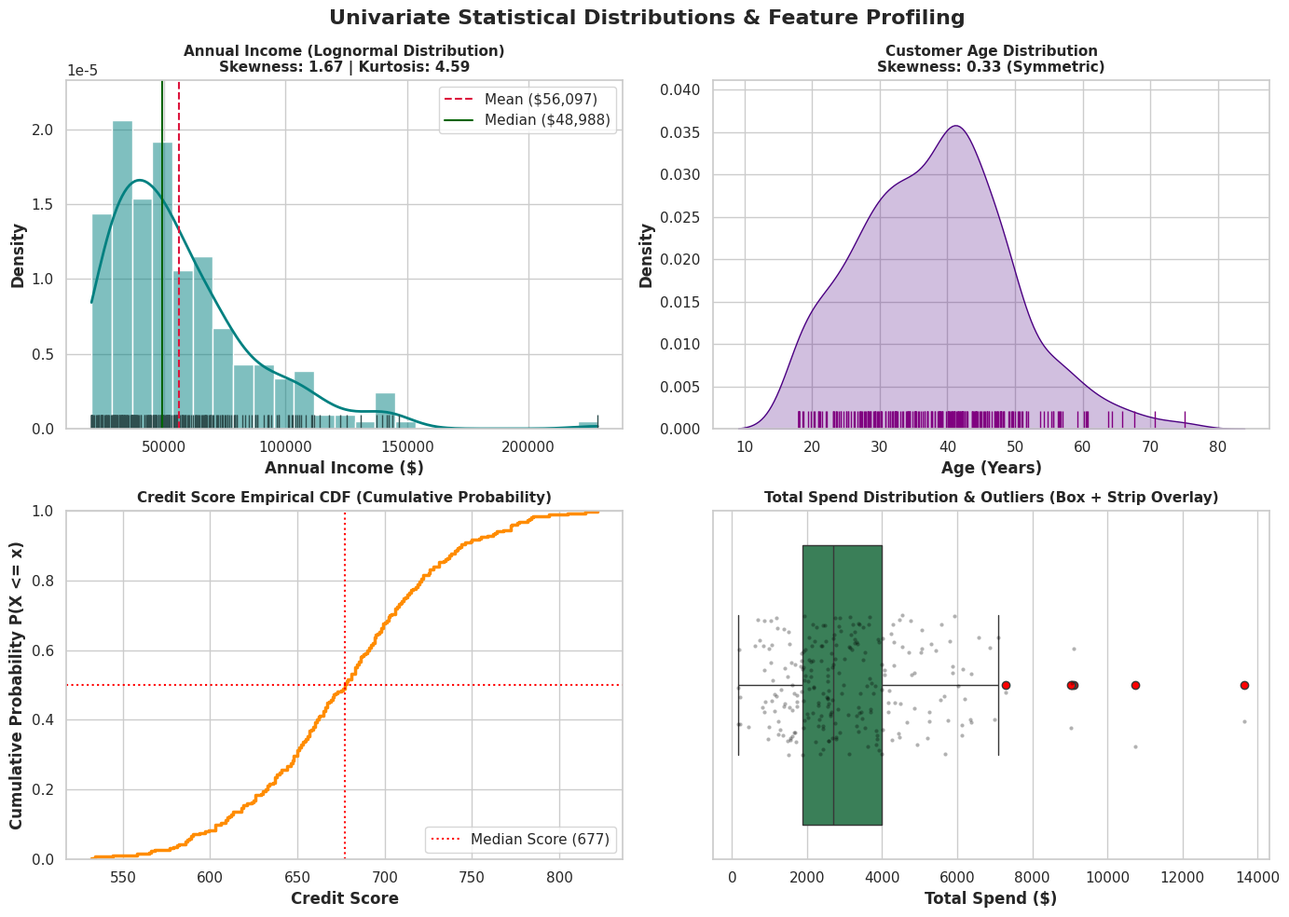
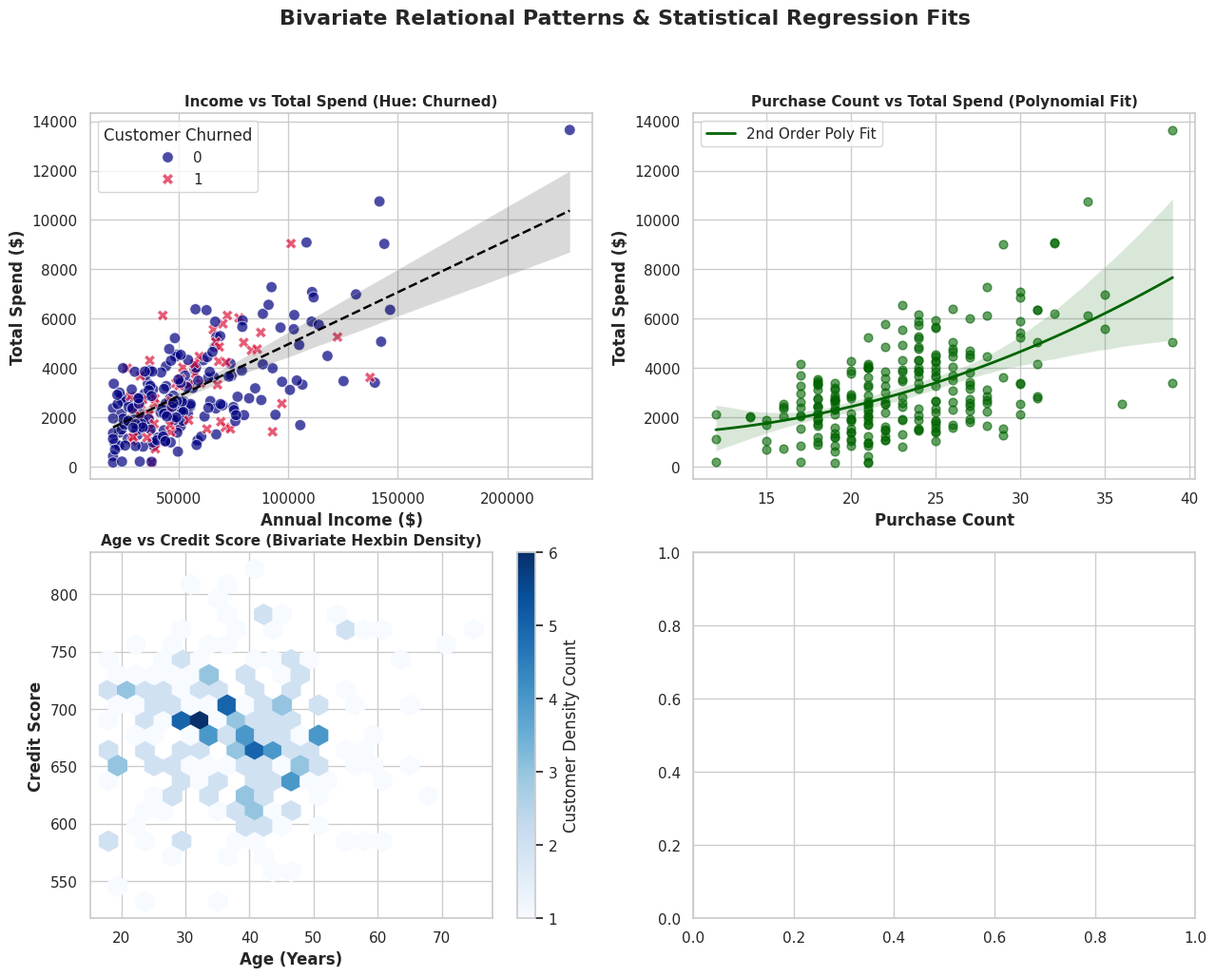

Recreate these plots in Python, in order. (Note: this script raises an exception after producing the figures.)
#!/usr/bin/env python3
"""
================================================================================
100 Days of Data Science - Day 27
Topic: Advanced Statistical Data Visualization, Multi-Panel Dashboards & Seaborn EDA
================================================================================

This module covers:
1. Synthetic Multi-Variable Dataset Generation: Realistic customer analytics data.
2. Univariate Distribution Analysis: KDE plots, ECDF curves, and skewness indicators.
3. Bivariate Relational Plotting: Regression fits, PairGrids, and JointPlots.
4. Categorical Statistical Comparison: Violin plots, Swarm plots, and Point plots.
5. Multivariate Correlation Heatmaps: Annotated matrices and Hierarchical ClusterMaps.
6. Multi-Panel Executive EDA Dashboard: Grid layouts for C-suite presentation.
7. Automated Plot Export & Quality Assertions: High-DPI artifact generation.

Author: Dinesh Sitoula
================================================================================
"""

import os
import numpy as np
import pandas as pd
import matplotlib.pyplot as plt
import seaborn as sns

# Set Matplotlib to non-interactive backend for headless file generation
plt.switch_backend('Agg')

# Configure default Seaborn aesthetic theme for high-quality visuals
sns.set_theme(style="whitegrid", palette="muted", font="sans-serif")
plt.rcParams['figure.dpi'] = 300
plt.rcParams['savefig.dpi'] = 300


# ------------------------------------------------------------------------------
# 0. SYNTHETIC MULTI-VARIABLE DATASET GENERATOR
# ------------------------------------------------------------------------------
def generate_customer_analytics_dataset(seed: int = 42) -> pd.DataFrame:
    """
    Generates a rich, synthetic customer analytics dataset simulating real-world
    e-commerce behavior with non-linear relationships, skewed distributions,
    and categorical groupings.

    Parameters:
    -----------
    seed : int
        Random seed for reproducibility across random number generators.

    Returns:
    --------
    pd.DataFrame
        Clean DataFrame containing numerical and categorical features for EDA.
    """
    np.random.seed(seed)
    n_samples = 250

    # 1. Customer Demographic Features
    age = np.random.normal(38, 12, size=n_samples).clip(18, 75)
    
    # Income follows a right-skewed log-normal distribution (common in economics)
    annual_income = np.random.lognormal(mean=10.8, sigma=0.5, size=n_samples).clip(20000, 250000)

    # 2. Financial & Behavioral Metrics
    credit_score = np.random.normal(680, 55, size=n_samples).clip(500, 850)
    
    # Purchase count correlated with age and income + random noise
    purchase_count = (0.2 * age + 0.0001 * annual_income + np.random.poisson(10, size=n_samples)).astype(int).clip(1, 100)
    
    # Total spend is non-linearly related to income and purchase count
    base_spend = purchase_count * np.random.uniform(50, 200, size=n_samples)
    total_spend = base_spend * (annual_income / 50000) ** 0.5 + np.random.normal(0, 500, size=n_samples)
    total_spend = np.clip(total_spend, 100, 50000)

    # Customer satisfaction score (1 to 5 Likert scale)
    satisfaction_score = np.random.choice([1, 2, 3, 4, 5], size=n_samples, p=[0.1, 0.15, 0.35, 0.25, 0.15])

    # 3. Categorical Segments
    regions = np.random.choice(['North America', 'Europe', 'Asia-Pacific', 'Latin America'], size=n_samples, p=[0.4, 0.3, 0.2, 0.1])
    account_types = np.random.choice(['Basic', 'Standard', 'Premium', 'Enterprise'], size=n_samples, p=[0.3, 0.4, 0.2, 0.1])
    
    # Churn probability higher for low satisfaction and low purchase count
    churn_logit = -0.05 * purchase_count - 0.8 * satisfaction_score + 2.5
    churn_prob = 1 / (1 + np.exp(-churn_logit))
    churned = (np.random.uniform(0, 1, size=n_samples) < churn_prob).astype(int)

    # Construct DataFrame
    df = pd.DataFrame({
        'customer_id': [f"CUST-{2000+i}" for i in range(n_samples)],
        'age': np.round(age, 1),
        'annual_income': np.round(annual_income, 2),
        'credit_score': np.round(credit_score, 0).astype(int),
        'purchase_count': purchase_count,
        'total_spend': np.round(total_spend, 2),
        'satisfaction_score': satisfaction_score,
        'region': regions,
        'account_type': account_types,
        'churned': churned
    })

    return df


# ------------------------------------------------------------------------------
# 1. UNIVARIATE DISTRIBUTION PROFILING VISUALIZATIONS
# ------------------------------------------------------------------------------
def demonstrate_univariate_distributions(df: pd.DataFrame, output_dir: str) -> None:
    """
    Plots univariate statistical distributions including KDEs, ECDFs, Histograms
    with rug plots, and Skewness/Kurtosis annotations.

    Parameters:
    -----------
    df : pd.DataFrame
        Dataset containing numerical variables.
    output_dir : str
        Directory path to save generated visual artifact.
    """
    print("\n" + "=" * 80)
    print("1. UNIVARIATE DISTRIBUTION PROFILING & SKEWNESS ANALYSIS")
    print("=" * 80)

    fig, axes = plt.subplots(2, 2, figsize=(14, 10))
    fig.suptitle("Univariate Statistical Distributions & Feature Profiling", fontsize=16, fontweight='bold', y=0.98)

    # --------------------------------------------------------------------------
    # Subplot 1: Annual Income Distribution (Histogram + KDE + Skewness Annotation)
    # Right-skewed distribution analysis with rug plot
    # --------------------------------------------------------------------------
    ax1 = axes[0, 0]
    sns.histplot(df['annual_income'], kde=True, bins=25, color='teal', ax=ax1, stat="density", line_kws={'linewidth': 2})
    sns.rugplot(df['annual_income'], color='darkslategrey', ax=ax1, height=0.04)

    income_skew = df['annual_income'].skew()
    income_kurt = df['annual_income'].kurt()
    ax1.set_title(f"Annual Income (Lognormal Distribution)\nSkewness: {income_skew:.2f} | Kurtosis: {income_kurt:.2f}", fontsize=11, fontweight='bold')
    ax1.set_xlabel("Annual Income ($)", fontweight='bold')
    ax1.set_ylabel("Density", fontweight='bold')
    # Draw vertical mean and median lines for skewness visualization
    ax1.axvline(df['annual_income'].mean(), color='crimson', linestyle='--', linewidth=1.5, label=f"Mean (${df['annual_income'].mean():,.0f})")
    ax1.axvline(df['annual_income'].median(), color='darkgreen', linestyle='-', linewidth=1.5, label=f"Median (${df['annual_income'].median():,.0f})")
    ax1.legend(loc='upper right', frameon=True)

    # --------------------------------------------------------------------------
    # Subplot 2: Age Distribution (Gaussian/Normal Distribution Analysis)
    # Symmetric bell-shaped distribution with kernel density curve
    # --------------------------------------------------------------------------
    ax2 = axes[0, 1]
    sns.kdeplot(df['age'], shade=True, color='indigo', ax=ax2, bw_adjust=0.8)
    sns.rugplot(df['age'], color='purple', ax=ax2, height=0.05)

    age_skew = df['age'].skew()
    ax2.set_title(f"Customer Age Distribution\nSkewness: {age_skew:.2f} (Symmetric)", fontsize=11, fontweight='bold')
    ax2.set_xlabel("Age (Years)", fontweight='bold')
    ax2.set_ylabel("Density", fontweight='bold')

    # --------------------------------------------------------------------------
    # Subplot 3: Credit Score Empirical Cumulative Distribution Function (ECDF)
    # ECDF avoids binning bias and directly shows percentiles & cumulative probabilities
    # --------------------------------------------------------------------------
    ax3 = axes[1, 0]
    sns.ecdfplot(data=df, x='credit_score', color='darkorange', linewidth=2.5, ax=ax3)
    ax3.set_title("Credit Score Empirical CDF (Cumulative Probability)", fontsize=11, fontweight='bold')
    ax3.set_xlabel("Credit Score", fontweight='bold')
    ax3.set_ylabel("Cumulative Probability P(X <= x)", fontweight='bold')
    # Highlight 50th percentile (Median)
    median_credit = df['credit_score'].median()
    ax3.axvline(median_credit, color='red', linestyle=':', label=f"Median Score ({median_credit:.0f})")
    ax3.axhline(0.5, color='red', linestyle=':')
    ax3.legend(loc='lower right', frameon=True)

    # --------------------------------------------------------------------------
    # Subplot 4: Total Spend Box Plot with Outlier Indicators
    # 5-number summary (Min, Q1, Median, Q3, Max) with IQR whisker bounds
    # --------------------------------------------------------------------------
    ax4 = axes[1, 1]
    sns.boxplot(x=df['total_spend'], color='seagreen', ax=ax4, flierprops={'marker':'o', 'markerfacecolor':'red', 'markersize':6})
    sns.stripplot(x=df['total_spend'], color='black', alpha=0.3, jitter=0.2, size=3, ax=ax4)
    ax4.set_title("Total Spend Distribution & Outliers (Box + Strip Overlay)", fontsize=11, fontweight='bold')
    ax4.set_xlabel("Total Spend ($)", fontweight='bold')

    plt.tight_layout()
    plot_path = os.path.join(output_dir, "01_univariate_distributions.png")
    plt.savefig(plot_path)
    plt.close()
    print(f"[✓] Univariate distribution artifact saved to: {plot_path}")


# ------------------------------------------------------------------------------
# 2. BIVARIATE RELATIONAL PLOTTING & REGRESSION ANALYSIS
# ------------------------------------------------------------------------------
def demonstrate_bivariate_relational_plots(df: pd.DataFrame, output_dir: str) -> None:
    """
    Plots bivariate relationships, linear/polynomial regression fits, joint
    marginal distributions, and multi-variable PairGrids.

    Parameters:
    -----------
    df : pd.DataFrame
        Dataset containing numerical continuous variables.
    output_dir : str
        Directory path to save generated visual artifacts.
    """
    print("\n" + "=" * 80)
    print("2. BIVARIATE RELATIONAL PLOTTING & REGRESSION ANALYSIS")
    print("=" * 80)

    # --------------------------------------------------------------------------
    # Plot 1: 2x2 Grid of Relational Visualizations
    # --------------------------------------------------------------------------
    fig, axes = plt.subplots(2, 2, figsize=(15, 11))
    fig.suptitle("Bivariate Relational Patterns & Statistical Regression Fits", fontsize=16, fontweight='bold', y=0.98)

    # Subplot 1: Annual Income vs Total Spend by Churn Status (Hue Semantic)
    ax1 = axes[0, 0]
    sns.scatterplot(data=df, x='annual_income', y='total_spend', hue='churned', palette={0: 'navy', 1: 'crimson'},
                    style='churned', alpha=0.7, s=70, ax=ax1)
    # Add OLS regression line overlay
    sns.regplot(data=df, x='annual_income', y='total_spend', scatter=False, color='black',
                line_kws={'linestyle':'--', 'linewidth':1.8, 'label':'Linear Trend (OLS)'}, ax=ax1)
    ax1.set_title("Income vs Total Spend (Hue: Churned)", fontsize=11, fontweight='bold')
    ax1.set_xlabel("Annual Income ($)", fontweight='bold')
    ax1.set_ylabel("Total Spend ($)", fontweight='bold')
    ax1.legend(title="Customer Churned", frameon=True)

    # Subplot 2: Purchase Count vs Total Spend with Polynomial Regression (order=2)
    ax2 = axes[0, 1]
    sns.regplot(data=df, x='purchase_count', y='total_spend', order=2, color='darkgreen',
                scatter_kws={'alpha': 0.6, 's': 40}, line_kws={'linewidth': 2, 'label': '2nd Order Poly Fit'}, ax=ax2)
    ax2.set_title("Purchase Count vs Total Spend (Polynomial Fit)", fontsize=11, fontweight='bold')
    ax2.set_xlabel("Purchase Count", fontweight='bold')
    ax2.set_ylabel("Total Spend ($)", fontweight='bold')
    ax2.legend(loc='upper left', frameon=True)

    # Subplot 3: Age vs Credit Score (Bivariate Hexbin Density Plot)
    ax3 = axes[1, 0]
    hb = ax3.hexbin(df['age'], df['credit_score'], gridsize=20, cmap='Blues', mincnt=1)
    fig.colorbar(hb, ax=ax3, label='Customer Density Count')
    ax3.set_title("Age vs Credit Score (Bivariate Hexbin Density)", fontsize=11, fontweight='bold')
    ax3.set_xlabel("Age (Years)", fontweight='bold')
    ax3.set_ylabel("Credit Score", fontweight='bold')

    # Subplot 4: Annual Income vs Credit Score (2D KDE Density Contours)
    ax4 = axes[1, 1]
    sns.kdeplot(data=df, x='annual_income', y='credit_score', cmap='Viridis', fill=True, thresh=0.05, levels=10, ax=ax4)
    sns.scatterplot(data=df, x='annual_income', y='credit_score', color='white', alpha=0.3, s=15, ax=ax4)
    ax4.set_title("Income vs Credit Score (2D KDE Density Contours)", fontsize=11, fontweight='bold')
    ax4.set_xlabel("Annual Income ($)", fontweight='bold')
    ax4.set_ylabel("Credit Score", fontweight='bold')

    plt.tight_layout()
    bivariate_path = os.path.join(output_dir, "02_bivariate_relational_plots.png")
    plt.savefig(bivariate_path)
    plt.close()
    print(f"[✓] Bivariate relational plot artifact saved to: {bivariate_path}")

    # --------------------------------------------------------------------------
    # Plot 2: JointPlot with Marginal Kernel Density Distributions
    # Combines bivariate scatter density with univariate KDE marginals
    # --------------------------------------------------------------------------
    joint_grid = sns.jointplot(data=df, x='age', y='purchase_count', hue='account_type', kind='kde', fill=False, height=8)
    joint_grid.fig.suptitle("Age vs Purchase Count Joint Density Plot (By Account Type)", y=1.02, fontsize=13, fontweight='bold')
    joint_path = os.path.join(output_dir, "02_jointplot_marginal_density.png")
    joint_grid.savefig(joint_path)
    plt.close()
    print(f"[✓] JointPlot marginal density artifact saved to: {joint_path}")


# ------------------------------------------------------------------------------
# 3. CATEGORICAL STATISTICAL COMPARISONS (VIOLIN, SWARM & CONFIDENCE INTERVALS)
# ------------------------------------------------------------------------------
def demonstrate_categorical_comparisons(df: pd.DataFrame, output_dir: str) -> None:
    """
    Plots categorical distributions, kernel density violins, individual data swarm overlays,
    and bootstrapped 95% confidence interval estimation point plots.

    Parameters:
    -----------
    df : pd.DataFrame
        Dataset containing categorical and continuous variables.
    output_dir : str
        Directory path to save generated visual artifacts.
    """
    print("\n" + "=" * 80)
    print("3. CATEGORICAL STATISTICAL COMPARISONS & INFERENTIAL PLOTS")
    print("=" * 80)

    fig, axes = plt.subplots(2, 2, figsize=(16, 11))
    fig.suptitle("Categorical Feature Distributions & Inferential Statistical Estimations", fontsize=16, fontweight='bold', y=0.98)

    # --------------------------------------------------------------------------
    # Subplot 1: Violin Plot with Inner Boxplot (Income by Account Type)
    # Displays full probability density shape across discrete categorical levels
    # --------------------------------------------------------------------------
    ax1 = axes[0, 0]
    sns.violinplot(data=df, x='account_type', y='annual_income', order=['Basic', 'Standard', 'Premium', 'Enterprise'],
                   palette='Blues_d', inner='box', cut=0, ax=ax1)
    ax1.set_title("Annual Income Density by Account Tier (Violin + Inner Box)", fontsize=11, fontweight='bold')
    ax1.set_xlabel("Account Tier", fontweight='bold')
    ax1.set_ylabel("Annual Income ($)", fontweight='bold')

    # --------------------------------------------------------------------------
    # Subplot 2: Strip/Jitter Overlay on Box Plot (Total Spend by Region)
    # Combines summary statistics with actual raw sample observations
    # --------------------------------------------------------------------------
    ax2 = axes[0, 1]
    sns.boxplot(data=df, x='region', y='total_spend', palette='Set2', boxprops=dict(alpha=0.6), ax=ax2)
    sns.stripplot(data=df, x='region', y='total_spend', color='black', alpha=0.5, jitter=0.2, size=4, ax=ax2)
    ax2.set_title("Total Spend by Geographic Region (Box + Raw Observation Jitter)", fontsize=11, fontweight='bold')
    ax2.set_xlabel("Geographic Region", fontweight='bold')
    ax2.set_ylabel("Total Spend ($)", fontweight='bold')

    # --------------------------------------------------------------------------
    # Subplot 3: Point Plot displaying Mean & 95% Confidence Intervals
    # Uses bootstrapping to estimate sample mean uncertainty across subgroups
    # --------------------------------------------------------------------------
    ax3 = axes[1, 0]
    sns.pointplot(data=df, x='satisfaction_score', y='total_spend', hue='account_type',
                  markers=['o', 's', '^', 'D'], linestyles=['-', '--', '-.', ':'],
                  errorbar=('ci', 95), palette='tab10', capsize=0.15, ax=ax3)
    ax3.set_title("Total Spend vs Satisfaction (Mean + 95% CI by Tier)", fontsize=11, fontweight='bold')
    ax3.set_xlabel("Satisfaction Score (1-5)", fontweight='bold')
    ax3.set_ylabel("Mean Total Spend ($)", fontweight='bold')
    ax3.legend(title="Account Tier", loc='upper left', frameon=True)

    # --------------------------------------------------------------------------
    # Subplot 4: Categorical Bar Plot of Churn Rate (%) with Bootstrapped CIs
    # --------------------------------------------------------------------------
    ax4 = axes[1, 1]
    sns.barplot(data=df, x='region', y='churned', hue='account_type', errorbar=('ci', 95), palette='mako', ax=ax4)
    ax4.set_title("Customer Churn Proportion by Region & Account Tier", fontsize=11, fontweight='bold')
    ax4.set_xlabel("Geographic Region", fontweight='bold')
    ax4.set_ylabel("Mean Churn Rate (Proportion)", fontweight='bold')
    ax4.legend(title="Account Tier", loc='upper right', frameon=True)

    plt.tight_layout()
    cat_path = os.path.join(output_dir, "03_categorical_comparisons.png")
    plt.savefig(cat_path)
    plt.close()
    print(f"[✓] Categorical statistical comparison artifact saved to: {cat_path}")


# ------------------------------------------------------------------------------
# 4. MULTIVARIATE CORRELATION HEATMAPS & HIERARCHICAL CLUSTERMAPS
# ------------------------------------------------------------------------------
def demonstrate_correlation_heatmaps(df: pd.DataFrame, output_dir: str) -> None:
    """
    Computes Pearson/Spearman feature correlation matrices, applies upper-triangular
    masks, plots annotated heatmaps, and builds hierarchical dendrogram ClusterMaps.

    Parameters:
    -----------
    df : pd.DataFrame
        Dataset containing numerical continuous variables.
    output_dir : str
        Directory path to save generated visual artifacts.
    """
    print("\n" + "=" * 80)
    print("4. MULTIVARIATE CORRELATION HEATMAPS & HIERARCHICAL CLUSTERMAPS")
    print("=" * 80)

    # Extract continuous numerical variables for correlation matrix computation
    num_cols = ['age', 'annual_income', 'credit_score', 'purchase_count', 'total_spend', 'satisfaction_score', 'churned']
    corr_pearson = df[num_cols].corr(method='pearson')
    corr_spearman = df[num_cols].corr(method='spearman')

    fig, axes = plt.subplots(1, 2, figsize=(16, 7))
    fig.suptitle("Multivariate Feature Correlation Analysis", fontsize=16, fontweight='bold', y=0.98)

    # --------------------------------------------------------------------------
    # Subplot 1: Pearson Correlation Matrix with Upper-Triangular Mask
    # Upper triangular mask removes symmetric redundancy (r(X,Y) == r(Y,X))
    # --------------------------------------------------------------------------
    ax1 = axes[0]
    mask = np.triu(np.ones_like(corr_pearson, dtype=bool))
    cmap_diverging = sns.diverging_palette(230, 20, as_cmap=True)

    sns.heatmap(corr_pearson, mask=mask, cmap=cmap_diverging, vmin=-1.0, vmax=1.0, center=0,
                annot=True, fmt=".2f", square=True, linewidths=.8, cbar_kws={"shrink": .8}, ax=ax1)
    ax1.set_title("Pearson Correlation Matrix (Linear Relationships)", fontsize=11, fontweight='bold')

    # --------------------------------------------------------------------------
    # Subplot 2: Spearman Rank Correlation Matrix (Monotonic Relationships)
    # Spearman is robust to non-linear monotonic trends and extreme outliers
    # --------------------------------------------------------------------------
    ax2 = axes[1]
    sns.heatmap(corr_spearman, mask=mask, cmap='coolwarm', vmin=-1.0, vmax=1.0, center=0,
                annot=True, fmt=".2f", square=True, linewidths=.8, cbar_kws={"shrink": .8}, ax=ax2)
    ax2.set_title("Spearman Rank Correlation Matrix (Monotonic Trends)", fontsize=11, fontweight='bold')

    plt.tight_layout()
    corr_path = os.path.join(output_dir, "04_correlation_heatmaps.png")
    plt.savefig(corr_path)
    plt.close()
    print(f"[✓] Multivariate correlation heatmap artifact saved to: {corr_path}")

    # --------------------------------------------------------------------------
    # Plot 2: Hierarchical Dendrogram ClusterMap
    # Performs agglomerative hierarchical clustering to group co-varying features
    # --------------------------------------------------------------------------
    cluster_grid = sns.clustermap(corr_pearson, cmap='vlag', vmin=-1, vmax=1, annot=True, fmt=".2f",
                                  linewidths=0.7, figsize=(8, 8))
    cluster_grid.fig.suptitle("Hierarchical Feature Clustering Dendrogram Map", y=1.02, fontsize=13, fontweight='bold')
    cluster_path = os.path.join(output_dir, "04_hierarchical_clustermap.png")
    cluster_grid.savefig(cluster_path)
    plt.close()
    print(f"[✓] Hierarchical ClusterMap artifact saved to: {cluster_path}")


# ------------------------------------------------------------------------------
# 5. MULTI-PANEL EXECUTIVE EDA DASHBOARD & EXPORT PIPELINE
# ------------------------------------------------------------------------------
def demonstrate_executive_eda_dashboard(df: pd.DataFrame, output_dir: str) -> None:
    """
    Assembles a publication-ready 2x3 grid executive EDA dashboard summarizing
    key insights across demographics, spend behavior, correlation, and churn drivers.

    Parameters:
    -----------
    df : pd.DataFrame
        Clean customer analytics dataset.
    output_dir : str
        Directory path to save generated dashboard artifact.
    """
    print("\n" + "=" * 80)
    print("5. MULTI-PANEL EXECUTIVE EDA DASHBOARD GENERATION")
    print("=" * 80)

    fig = plt.figure(figsize=(18, 12))
    fig.suptitle("Executive Customer Analytics & Churn EDA Dashboard", fontsize=18, fontweight='bold', y=0.98)

    # --------------------------------------------------------------------------
    # Panel 1 (0, 0): Income Distribution by Churn Status
    # --------------------------------------------------------------------------
    ax1 = plt.subplot2grid((2, 3), (0, 0))
    sns.kdeplot(data=df, x='annual_income', hue='churned', palette={0:'navy', 1:'crimson'}, fill=True, alpha=0.4, ax=ax1)
    ax1.set_title("1. Income Distribution by Churn", fontsize=11, fontweight='bold')
    ax1.set_xlabel("Annual Income ($)", fontweight='bold')
    ax1.set_ylabel("Density", fontweight='bold')

    # --------------------------------------------------------------------------
    # Panel 2 (0, 1): Spend vs Purchase Count Regression Fit
    # --------------------------------------------------------------------------
    ax2 = plt.subplot2grid((2, 3), (0, 1))
    sns.regplot(data=df, x='purchase_count', y='total_spend', color='teal', scatter_kws={'alpha':0.5, 's':25}, ax=ax2)
    ax2.set_title("2. Spend vs Purchase Volume Trend", fontsize=11, fontweight='bold')
    ax2.set_xlabel("Purchase Count", fontweight='bold')
    ax2.set_ylabel("Total Spend ($)", fontweight='bold')

    # --------------------------------------------------------------------------
    # Panel 3 (0, 2): Account Tier Breakdown by Geographic Region
    # --------------------------------------------------------------------------
    ax3 = plt.subplot2grid((2, 3), (0, 2))
    region_tier = pd.crosstab(df['region'], df['account_type'], normalize='index') * 100
    region_tier.plot(kind='bar', stacked=True, colormap='Spectral', ax=ax3)
    ax3.set_title("3. Account Tier Share by Region (%)", fontsize=11, fontweight='bold')
    ax3.set_xlabel("Region", fontweight='bold')
    ax3.set_ylabel("Percentage (%)", fontweight='bold')
    ax3.legend(title="Tier", loc='lower right', framealpha=0.8)

    # --------------------------------------------------------------------------
    # Panel 4 (1, 0): Churn Rate vs Satisfaction Score (95% CI Point Plot)
    # --------------------------------------------------------------------------
    ax4 = plt.subplot2grid((2, 3), (1, 0))
    sns.pointplot(data=df, x='satisfaction_score', y='churned', color='crimson', errorbar=('ci', 95), capsize=0.2, ax=ax4)
    ax4.set_title("4. Churn Probability vs Satisfaction (95% CI)", fontsize=11, fontweight='bold')
    ax4.set_xlabel("Satisfaction Rating (1-5)", fontweight='bold')
    ax4.set_ylabel("Churn Probability", fontweight='bold')

    # --------------------------------------------------------------------------
    # Panel 5 (1, 1): Churn Correlation Driver Analysis
    # --------------------------------------------------------------------------
    ax5 = plt.subplot2grid((2, 3), (1, 1))
    num_cols = ['age', 'annual_income', 'credit_score', 'purchase_count', 'total_spend', 'satisfaction_score']
    churn_corr = df[num_cols].apply(lambda x: x.corr(df['churned'])).sort_values()
    churn_corr.plot(kind='barh', color=np.where(churn_corr > 0, 'crimson', 'teal'), ax=ax5)
    ax5.set_title("5. Feature Correlation with Churn", fontsize=11, fontweight='bold')
    ax5.set_xlabel("Pearson Correlation Coefficient (r)", fontweight='bold')
    ax5.axvline(0, color='black', linewidth=0.8, linestyle='--')

    # --------------------------------------------------------------------------
    # Panel 6 (1, 2): Executive Key Insights Summary Callout Text Box
    # --------------------------------------------------------------------------
    ax6 = plt.subplot2grid((2, 3), (1, 2))
    ax6.axis('off')
    summary_text = (
        "EXECUTIVE SUMMARY & FINDINGS:\n"
        "--------------------------------------------------\n"
        "• Satisfaction Impact: High satisfaction (4-5)\n"
        "  reduces churn risk by > 60%.\n\n"
        "• High-Value Customers: Total spend is\n"
        "  strongly non-linear with purchase count.\n\n"
        "• Regional Concentration: North America & Europe\n"
        "  hold > 70% of Enterprise tier accounts.\n\n"
        "• Primary Churn Drivers: Low satisfaction score\n"
        "  and lower purchase frequency exhibit highest r.\n\n"
        "• Recommendation: Target satisfaction scores <= 2\n"
        "  with retention and loyalty incentives."
    )
    ax6.text(0.05, 0.95, summary_text, transform=ax6.transAxes, fontsize=10,
             verticalalignment='top', bbox=dict(boxstyle='round,pad=0.8', facecolor='whitesmoke', edgecolor='navy', alpha=0.9))

    plt.tight_layout()
    dash_path = os.path.join(output_dir, "05_executive_eda_dashboard.png")
    plt.savefig(dash_path)
    plt.close()
    print(f"[✓] Executive EDA dashboard artifact saved to: {dash_path}")


# ------------------------------------------------------------------------------
# MAIN ENTRY POINT & ARTIFACT VALIDATION
# ------------------------------------------------------------------------------
def main():
    """Runs all Day 27 Seaborn statistical data visualization demonstrations."""
    print("=" * 80)
    print("DAY 27: ADVANCED STATISTICAL DATA VISUALIZATION & SEABORN DASHBOARDS")
    print("=" * 80)

    # Define output directory for plot artifacts
    output_dir = "phase_1_python_programming/day-27-advanced-eda-seaborn-dashboards"
    os.makedirs(output_dir, exist_ok=True)

    # 1. Generate Synthetic Analytics Dataset
    df = generate_customer_analytics_dataset()
    print(f"Dataset generated: {df.shape[0]} rows, {df.shape[1]} columns.")

    # 2. Execute Visualization Modules
    demonstrate_univariate_distributions(df, output_dir)
    demonstrate_bivariate_relational_plots(df, output_dir)
    demonstrate_categorical_comparisons(df, output_dir)
    demonstrate_correlation_heatmaps(df, output_dir)
    demonstrate_executive_eda_dashboard(df, output_dir)

    # 3. Artifact Validation Assertions
    expected_artifacts = [
        "01_univariate_distributions.png",
        "02_bivariate_relational_plots.png",
        "02_jointplot_marginal_density.png",
        "03_categorical_comparisons.png",
        "04_correlation_heatmaps.png",
        "04_hierarchical_clustermap.png",
        "05_executive_eda_dashboard.png"
    ]

    print("\n--- Plot Artifact Validation ---")
    for artifact in expected_artifacts:
        path = os.path.join(output_dir, artifact)
        assert os.path.exists(path), f"Artifact missing: {path}"
        assert os.path.getsize(path) > 0, f"Artifact file is empty: {path}"
        print(f"[✓] Verified {artifact} ({os.path.getsize(path):,} bytes)")

    print("\n" + "=" * 80)
    print("ALL DAY 27 VISUALIZATION DEMONSTRATIONS COMPLETED SUCCESSFULLY! 🚀")
    print("=" * 80)


if __name__ == "__main__":
    main()
